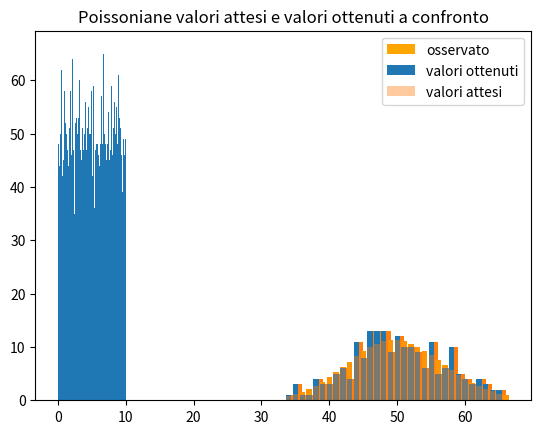

Write the Python code that produced this figure.
import random
import numpy as np
import math
import matplotlib.pyplot as plt


# Questa funzione ritorna media e variaza su una list di valori
def media_varianza(arr):
    print("La media è: ", np.mean(arr))
    print("La varianza è: ", np.var(arr))


#  Questa funzione genera n numeri uniformi tra un massimo ed un minimo, ritorna una list
def genera_numeri(minimum, maximum, eventi):
    mylist = []
    for x in range(eventi):
        r = random.uniform(minimum, maximum)
        mylist.append(r)
    return mylist


#  Questa funzione salva un grafico distribuzione uniforme e ritorna i parametri dell'hist
def distribuzione_uniforme(lista, minimum, maximum, passo):
    a, b, c = plt.hist(lista, bins=np.arange(minimum, maximum + passo, passo))
    plt.title("Distribuzione uniforme")
    plt.savefig("Distribuzione uniforme.png")
    plt.show()

    return a, b, c


def poisson(lista):
    a, b, c = plt.hist(lista, bins=int((lista.max()-lista.min())))
    plt.title("Poissoniana valori ottenuti")
    plt.savefig("Poissoniana ottenuta.png")
    plt.show()
    partenza = lista.min()
    arrivo = lista.max()

    return a, b, partenza, arrivo


def poisson_attesa(nprov, nbinor, orarr):
    mu = nprov/nbinor
    pmf = []
    #  nbinor è il numero di bin originale, nprov sono gli eventi
    #  orarr è l'array originale

    for item in orarr:
        pmfi = np.exp(-mu)*(mu**item)/math.factorial(int(item))
        pmf.append(pmfi*nbinor)

    plt.bar(orarr, pmf, label='osservato', color='orange')
    plt.title("Poissoniana valori attesi")
    plt.savefig("Poissoniana attesa.png")
    plt.show()

    return pmf


def poissonconfronto(a, pmf, range1, range2):
    plt.bar(range1, a, label='valori ottenuti')
    plt.bar(range2, pmf, alpha=0.4, label='valori attesi')
    plt.title("Poissoniane valori attesi e valori ottenuti a confronto")
    plt.legend()
    plt.savefig("Poissoniane vs.png")
    plt.show()


events = 10000  # Numero di eventi generati
nbins = 200   # Numero di bins
minimo = 0
massimo = 10
Dx = massimo/nbins

print("Il numero di eventi é: ", events)
print("Il numero di bins é: ", nbins)
print("Gli eventi generati vanno da ", minimo, " a ", massimo)
print("Il passo è quindi dato da massimo/numero di bin cioè: ", Dx)
print("")
print("")

slist = genera_numeri(minimo, massimo, events)

aarray, barray, carray = distribuzione_uniforme(slist, minimo, massimo, Dx)
print("La media e la varianza della uniforme")
media_varianza(slist)
print("")

array1, bins1, partenza1, arrivo1 = poisson(aarray)
print("La media e la varianza della poisson ottenuta")
media_varianza(aarray)
print("")

pmf1 = poisson_attesa(events, nbins, bins1)
print("La media e la varianza della poisson attesa")
media_varianza(bins1)
print("")


ranges1 = np.arange(partenza1, arrivo1, 1)
poissonconfronto(array1, pmf1, ranges1, bins1)
